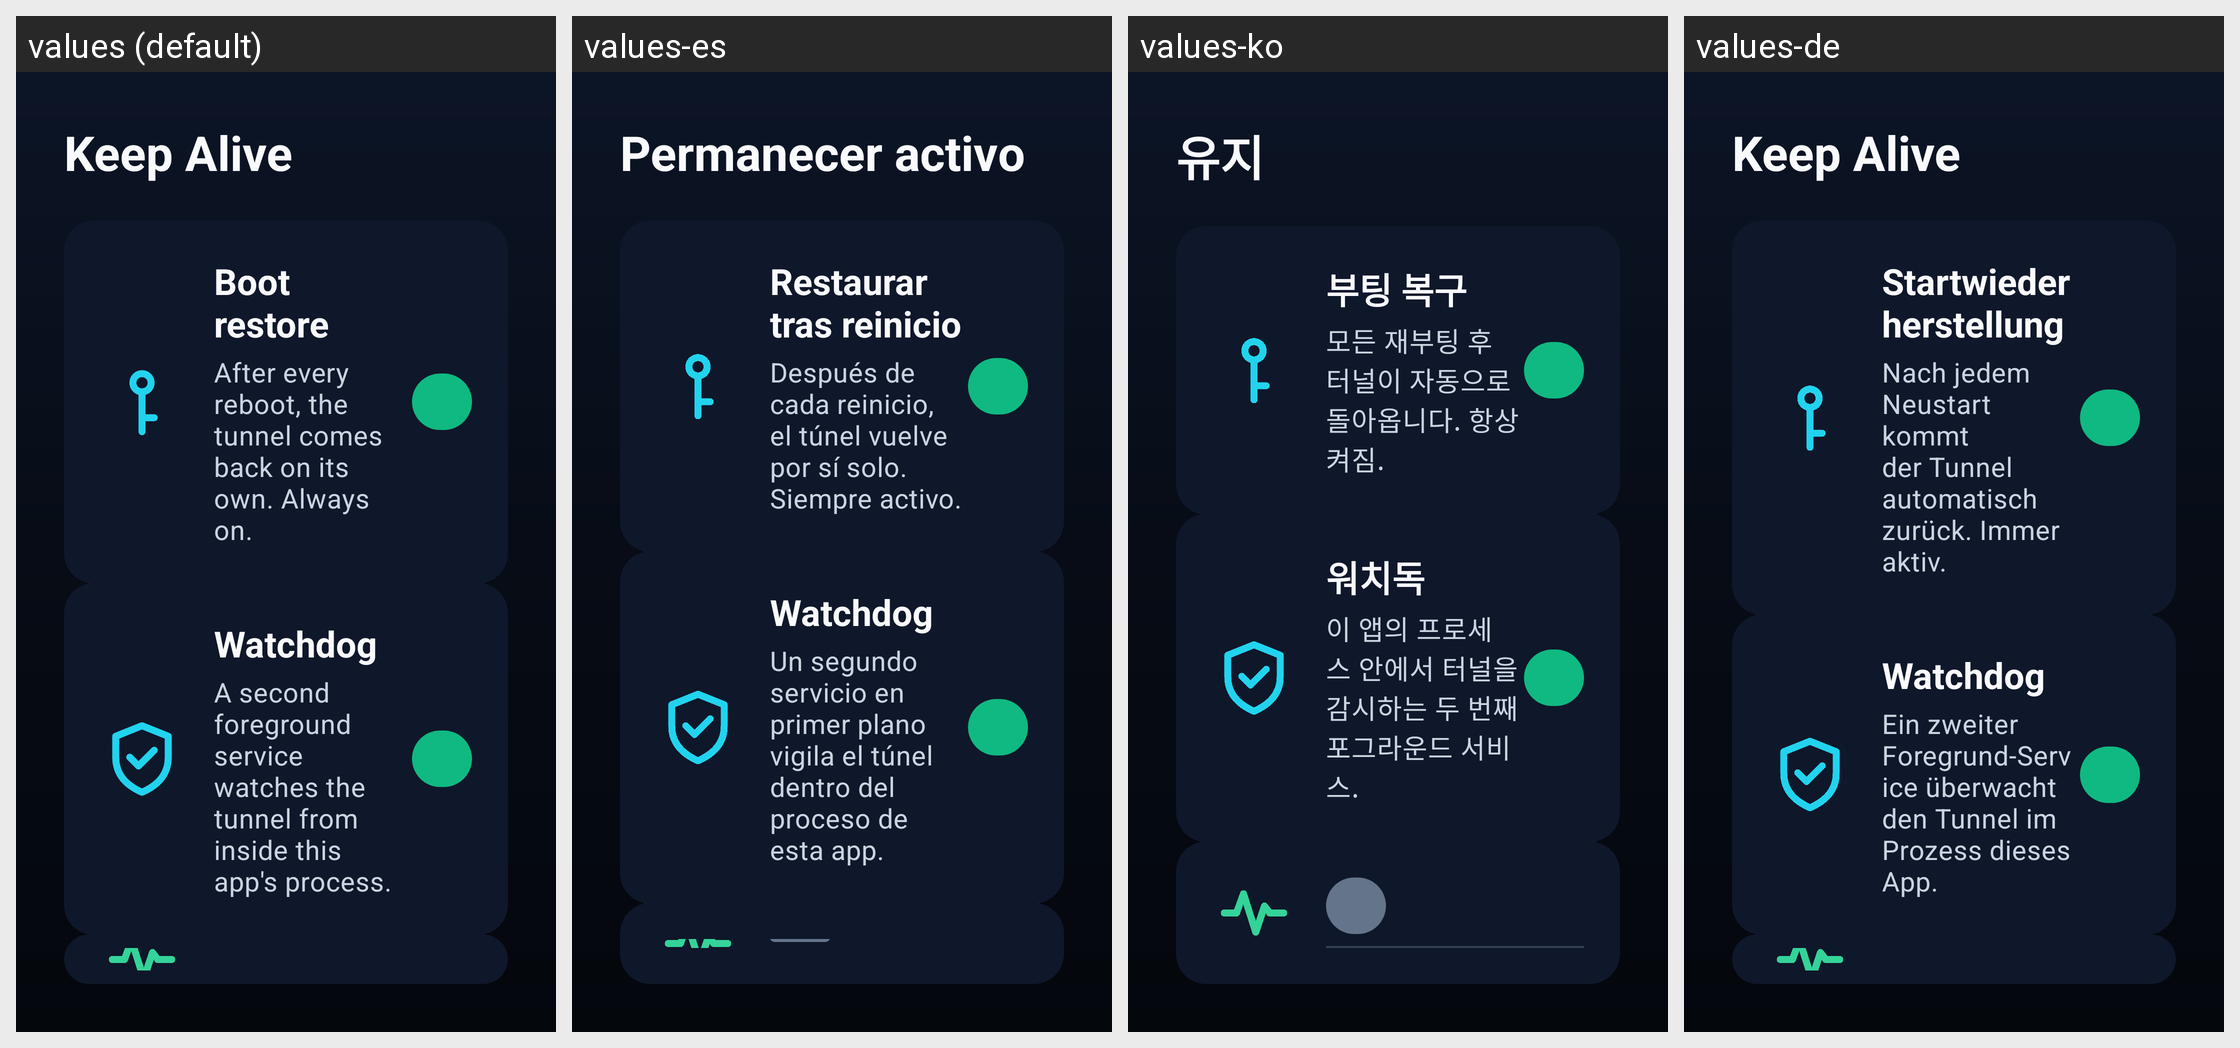

The same Android screen rendered under several of its app's locales, left to right. List the strings drawn on it with the default value and each locale's translation.
Android screen res/layout/fragment_tv_keepalive.xml rendered under 4 locales, left to right: values (default), values-es, values-ko, values-de. Device: Nexus 5 (rendered at 1080×1920; each locale shown at half size, 540×960, under a caption strip naming it); theme Theme.P2ptap.Tv.
Other locales in the repository, not shown: values-fr, values-ja, values-ru, values-zh, values-zh-rCN, values-zh-rHK, values-zh-rTW.
Strings drawn on this screen, with the default value and each locale's value (text and hints the layout hard-codes, and strings that could not be matched under every locale, appear in the picture but are not listed):

tv_screen_keepalive
  values: Keep Alive
  values-es: Permanecer activo
  values-ko: 유지
  values-de: Keep Alive

tv_ka_l1_title
  values: Boot restore
  values-es: Restaurar tras reinicio
  values-ko: 부팅 복구
  values-de: Startwiederherstellung

tv_ka_l1_desc
  values: After every reboot, the tunnel comes back on its own. Always on.
  values-es: Después de cada reinicio, el túnel vuelve por sí solo. Siempre activo.
  values-ko: 모든 재부팅 후 터널이 자동으로 돌아옵니다. 항상 켜짐.
  values-de: Nach jedem Neustart kommt der Tunnel automatisch zurück. Immer aktiv.

tv_ka_l2_title
  values: Watchdog
  values-es: Watchdog
  values-ko: 워치독
  values-de: Watchdog

tv_ka_l2_desc
  values: A second foreground service watches the tunnel from inside this app's process.
  values-es: Un segundo servicio en primer plano vigila el túnel dentro del proceso de esta app.
  values-ko: 이 앱의 프로세스 안에서 터널을 감시하는 두 번째 포그라운드 서비스.
  values-de: Ein zweiter Foregrund-Service überwacht den Tunnel im Prozess dieses App.
